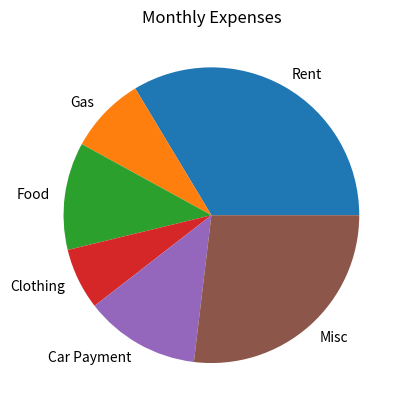

Write Python code to recreate this figure.
#CS-175L
# [redacted]
#Expense Pie Chart

import matplotlib.pyplot as plt

values =[1000, 250, 350, 200, 375, 800]
slice_labels =['Rent', 'Gas', 'Food', 'Clothing', 'Car Payment', 'Misc']
plt.pie(values, labels=slice_labels)
plt.title('Monthly Expenses')
plt.show()
